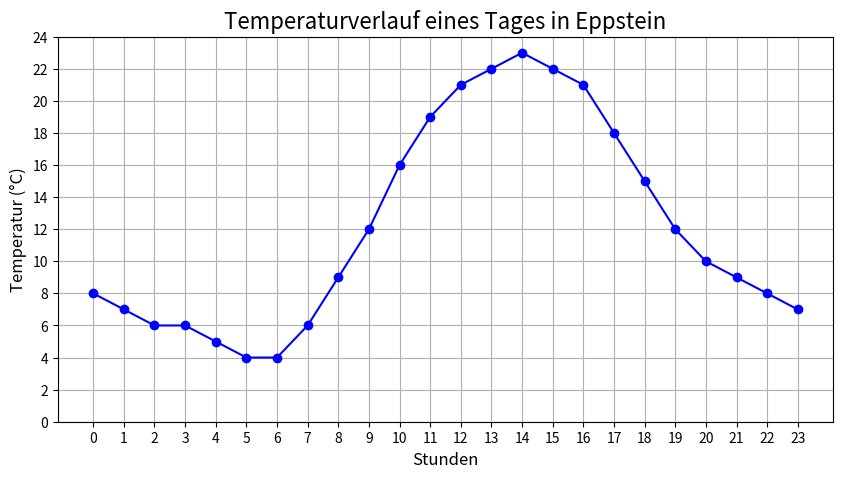

The matplotlib source for this figure:
import matplotlib.pyplot as plt
import numpy as np

# Hypothetische Temperaturen eines Tages (in °C)
stunden = np.arange(0, 24, 1)  # Stunden von 0 bis 23 Uhr
temperaturen = [8, 7, 6, 6, 5, 4, 4, 6, 9, 12, 16, 19, 21, 22, 23, 22, 21, 18, 15, 12, 10, 9, 8, 7]

# Erstellung des Plots
plt.figure(figsize=(10, 5))
plt.plot(stunden, temperaturen, marker='o', linestyle='-', color='b')

# Titel und Achsenbeschriftung
plt.title('Temperaturverlauf eines Tages in Eppstein', fontsize=16)
plt.xlabel('Stunden', fontsize=12)
plt.ylabel('Temperatur (°C)', fontsize=12)

# Gitter hinzufügen
plt.grid(True)

# Achsenbereiche anpassen
plt.xticks(stunden)  # Stunden als x-Achse
plt.yticks(np.arange(0, 26, 2))  # Temperatur von 0°C bis 24°C

# Zeige den Plot
plt.show()
